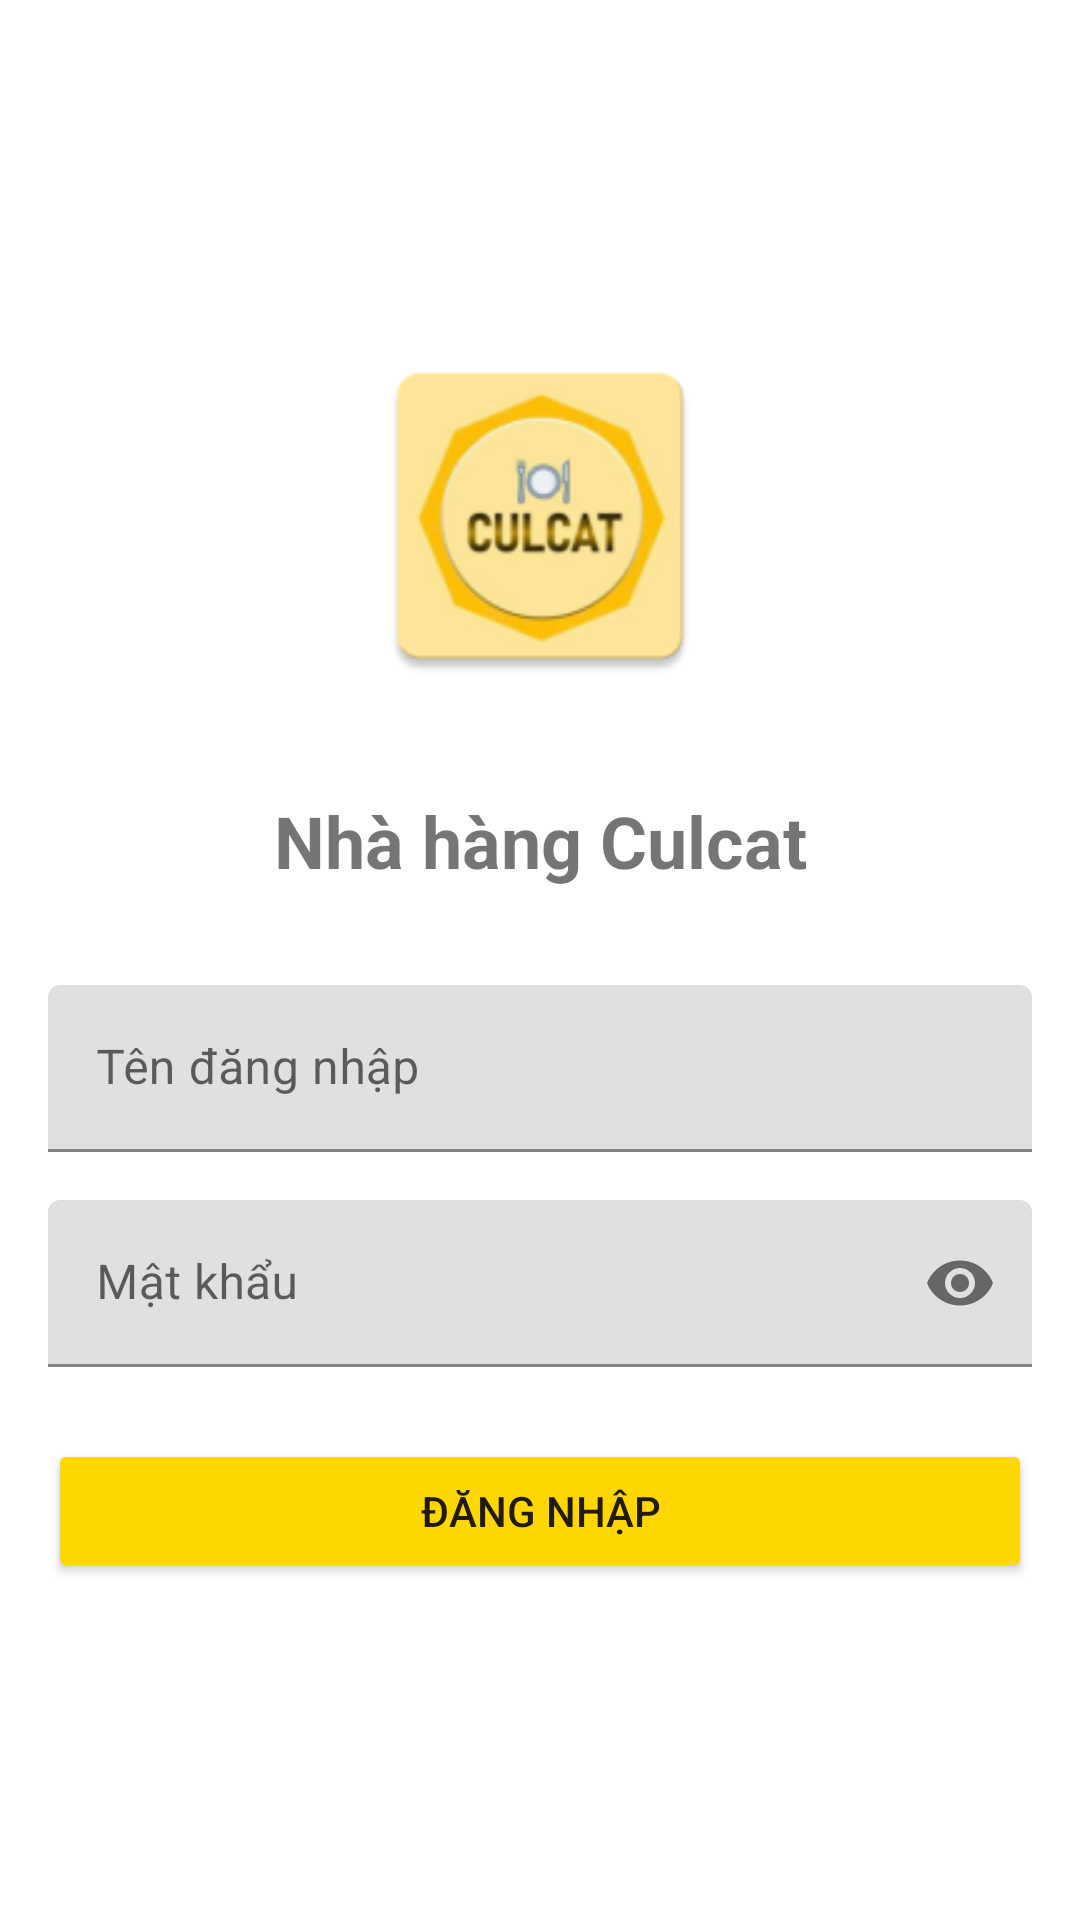

Write the Android layout XML for this screen, with the resource values it uses.
<!-- AndroidManifest.xml: application theme Theme.QLNhaHangCulcat -->
<!-- res/layout/activity_login.xml -->
<?xml version="1.0" encoding="utf-8"?>
<LinearLayout xmlns:android="http://schemas.android.com/apk/res/android"
    xmlns:app="http://schemas.android.com/apk/res-auto"
    xmlns:tools="http://schemas.android.com/tools"
    android:layout_width="match_parent"
    android:layout_height="match_parent"
    android:orientation="vertical"
    android:padding="16dp"
    android:gravity="center"
    tools:context=".LoginActivity">

    <ImageView
        android:layout_width="120dp"
        android:layout_height="120dp"
        android:src="@mipmap/ic_launcher"
        android:layout_marginBottom="32dp"/>

    <TextView
        android:layout_width="match_parent"
        android:layout_height="wrap_content"
        android:text="Nhà hàng Culcat"
        android:textSize="24sp"
        android:textStyle="bold"
        android:gravity="center"
        android:layout_marginBottom="32dp"/>

    <com.google.android.material.textfield.TextInputLayout
        android:layout_width="match_parent"
        android:layout_height="wrap_content"
        android:layout_marginBottom="16dp">

        <EditText
            android:id="@+id/editTextUsername"
            android:layout_width="match_parent"
            android:layout_height="wrap_content"
            android:hint="Tên đăng nhập"
            android:inputType="text"
            android:maxLines="1" />
    </com.google.android.material.textfield.TextInputLayout>

    <com.google.android.material.textfield.TextInputLayout
        android:layout_width="match_parent"
        android:layout_height="wrap_content"
        android:layout_marginBottom="24dp"
        app:passwordToggleEnabled="true">

        <EditText
            android:id="@+id/editTextPassword"
            android:layout_width="match_parent"
            android:layout_height="wrap_content"
            android:hint="Mật khẩu"
            android:inputType="textPassword"
            android:maxLines="1" />
    </com.google.android.material.textfield.TextInputLayout>

    <Button
        android:id="@+id/buttonLogin"
        android:layout_width="match_parent"
        android:layout_height="wrap_content"
        android:text="Đăng nhập"
        android:backgroundTint="@color/colorAccent"
        android:padding="12dp"/>

    <TextView
        android:id="@+id/textViewRegister"
        android:layout_width="wrap_content"
        android:layout_height="wrap_content"
        android:text="Chưa có tài khoản? Đăng ký ngay"
        android:layout_marginTop="16dp"
        android:visibility="gone"
        android:textColor="@color/purple_500"/>

</LinearLayout>
<!-- resources referenced by this layout -->
<resources>
  <color name="colorAccent">#FFD700</color>
  <color name="purple_500">#FFB700</color>
  <!-- mipmap ic_launcher: webp bitmap (mipmap-hdpi, 3814 bytes) -->
  <style name="Theme.QLNhaHangCulcat" parent="Base.Theme.QLNhaHangCulcat" />
  <style name="Base.Theme.QLNhaHangCulcat" parent="Theme.MaterialComponents.DayNight.NoActionBar">
          
          
      </style>
</resources>
